Run: headless pygame with SDL's dummy video driver; simulated clock (each Clock.tick advances the game by its frame time, no real sleeping); random seed 0; keys injected as events and as key.get_pressed() state; no mouse input.
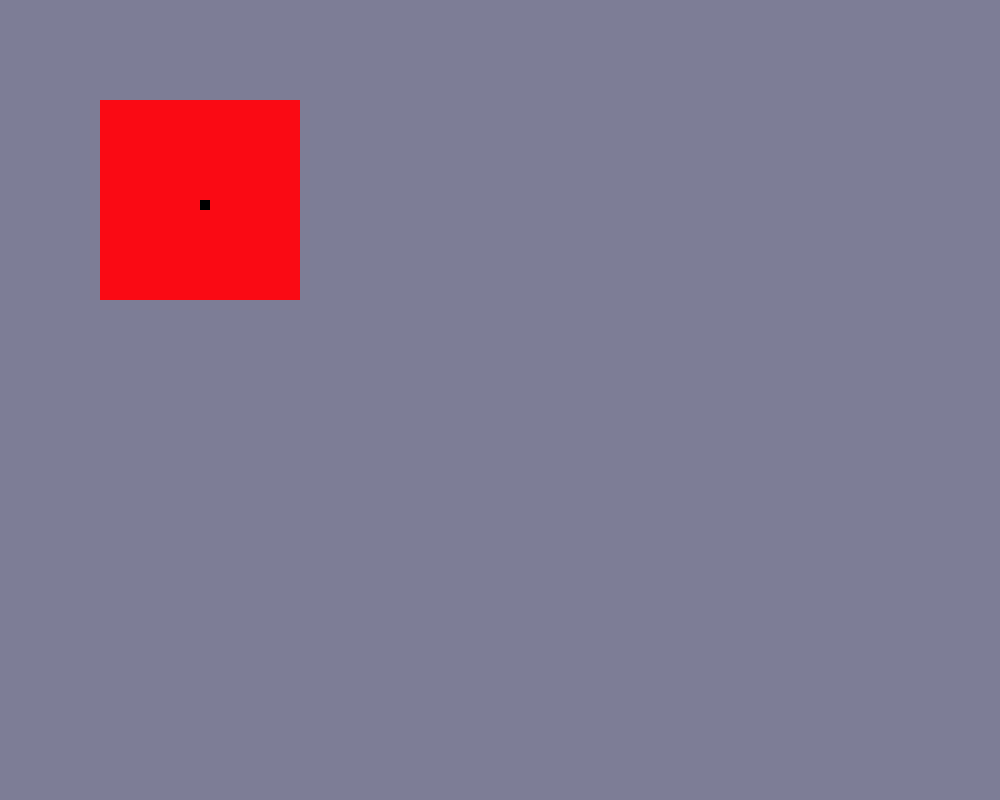
Frame 1 of 4 · flips 1–60 · no input
Frame 2 of 4 · flips 61–180 · tapped SPACE, RETURN · held RIGHT (→), D · screen unchanged from frame 1, image omitted
Frame 3 of 4 · flips 181–300 · held DOWN (↓), S · screen unchanged from frame 2, image omitted
Frame 4 of 4 · flips 301–420 · held LEFT (←), A, UP (↑), W · screen unchanged from frame 3, image omitted

The pygame program that drew these frames:

import pygame
class game:
    def __init__(self):
        pygame.init()
        self.screen=pygame.display.set_mode((1000,800))
        self.clock=pygame.time.Clock()
        self.reg=pygame.rect.Rect(100,100,200,200)
        self.hah=pygame.rect.Rect(200,200,10,10)
        
    def game_loop(self):
        while True:
            self.screen.fill((125,125,150))
            pygame.draw.rect(self.screen,(250,10,20),self.reg)
            pygame.draw.rect(self.screen,(200,200,200),self.hah)
            pygame.draw.rect(self.screen,(20,0,0),self.hah)
            pygame.draw.rect(self.screen,(0,0,0,),self.hah)
            for event in pygame.event.get():
                if event.type==pygame.QUIT:
                    pygame.quit()
            pygame.display.update()
            self.clock.tick(60)
Game=game()
Game.game_loop()
